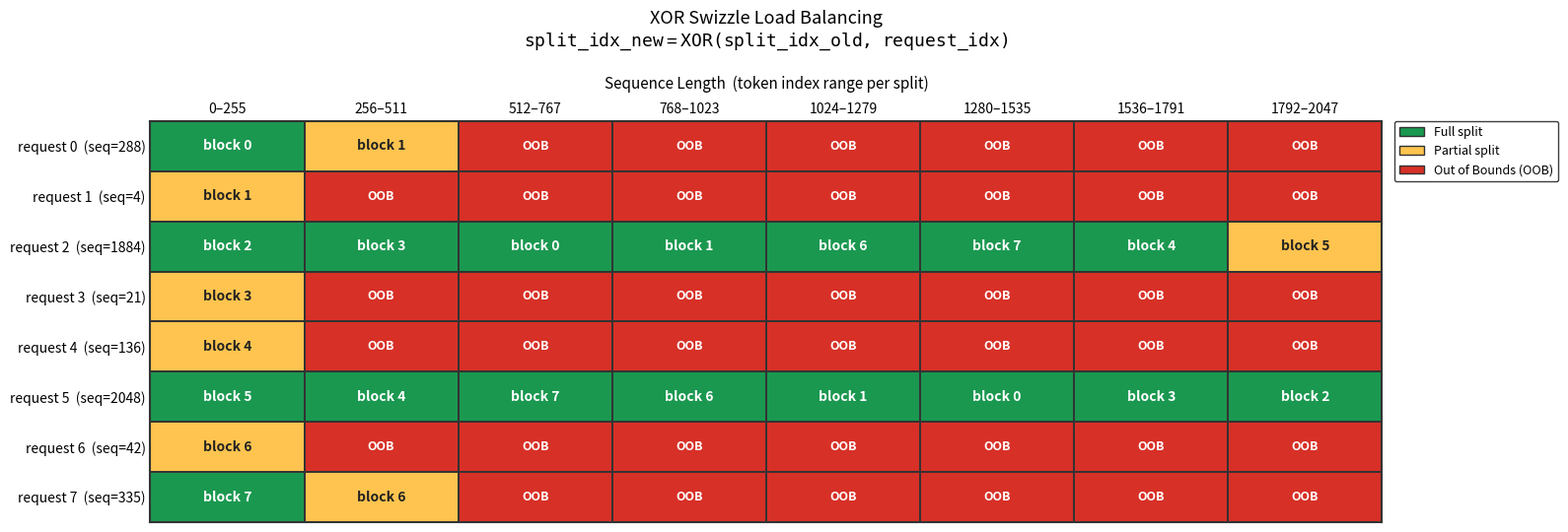

Write Python code to recreate this figure.
"""
Visualize XOR Swizzle Load Balancing for KV-split.

split_idx_new = XOR(split_idx_old, request_idx)

Each cell (row=request, col=sequence_range) shows which block handles it
after the XOR remapping.  Cell colour encodes the split type:
  - OOB      (sequence doesn't reach that range)  → red,    label "OOB"
  - Full     (entire 256-token range is covered)  → green,  label = block idx
  - Partial  (partially covered)                  → yellow, label = block idx
The entire tile is filled with the colour (no partial-fill bar).
"""
import matplotlib.pyplot as plt
import matplotlib.patches as mpatches

seq_lens = [288, 4, 1884, 21, 136, 2048, 42, 335]

N_REQUESTS = len(seq_lens)
N_SPLITS   = 8
SPLIT_SIZE = 256          # tokens per split

# ── colours ───────────────────────────────────────────────────────────────────
BG_COLOR      = "#ffffff"
GRID_COLOR    = "#333333"
OOB_COLOR     = "#d73027"   # red
FULL_COLOR    = "#1a9850"   # green
PARTIAL_COLOR = "#fec44f"   # amber-yellow (good contrast with dark text)

fig, ax = plt.subplots(figsize=(16, 5.5))
fig.patch.set_facecolor(BG_COLOR)
ax.set_facecolor(BG_COLOR)

CELL_W = 1.0
CELL_H = 1.0

for row, seq_len in enumerate(seq_lens):
    # request 0 at top → invert row for y position
    y = (N_REQUESTS - 1 - row) * CELL_H

    for col in range(N_SPLITS):
        x = col * CELL_W

        token_start = col * SPLIT_SIZE
        token_end   = (col + 1) * SPLIT_SIZE
        tokens_here = max(0, min(seq_len, token_end) - token_start)

        # ── classify cell ─────────────────────────────────────────────────────
        if tokens_here == 0:
            cell_type = "oob"
        elif tokens_here == SPLIT_SIZE:
            cell_type = "full"
        else:
            cell_type = "partial"

        # block assigned to this cell after XOR swizzle
        block_idx = col ^ row   # split_idx_new = split_idx_old XOR request_idx

        # ── choose colour / label ─────────────────────────────────────────────
        if cell_type == "oob":
            facecolor  = OOB_COLOR
            label      = "OOB"
            text_color = "white"
            fontsize   = 9
        elif cell_type == "full":
            facecolor  = FULL_COLOR
            label      = f"block {block_idx}"
            text_color = "white"
            fontsize   = 10
        else:  # partial
            facecolor  = PARTIAL_COLOR
            label      = f"block {block_idx}"
            text_color = "#222222"
            fontsize   = 10

        # ── draw fully-filled tile ────────────────────────────────────────────
        ax.add_patch(mpatches.Rectangle(
            (x, y), CELL_W, CELL_H,
            linewidth=1.4,
            edgecolor=GRID_COLOR,
            facecolor=facecolor,
            zorder=2,
        ))

        # ── centred label ─────────────────────────────────────────────────────
        ax.text(
            x + CELL_W / 2,
            y + CELL_H / 2,
            label,
            ha="center", va="center",
            color=text_color, fontsize=fontsize, fontweight="bold",
            zorder=3,
        )

# ── axes ──────────────────────────────────────────────────────────────────────
ax.set_xlim(0, N_SPLITS  * CELL_W)
ax.set_ylim(0, N_REQUESTS * CELL_H)

# x-axis: sequence-length ranges (shown at top)
ax.set_xticks([i + 0.5 for i in range(N_SPLITS)])
ax.set_xticklabels(
    [f"{i * SPLIT_SIZE}–{(i + 1) * SPLIT_SIZE - 1}" for i in range(N_SPLITS)],
    color="black", fontsize=10,
)
ax.xaxis.set_ticks_position("top")
ax.xaxis.set_label_position("top")
ax.tick_params(axis="x", top=True, bottom=False,
               labeltop=True, labelbottom=False, length=0)
ax.set_xlabel("Sequence Length  (token index range per split)",
              color="black", fontsize=11, labelpad=10)

# y-axis: request labels
ax.set_yticks([(N_REQUESTS - 1 - i) + 0.5 for i in range(N_REQUESTS)])
ax.set_yticklabels(
    [f"request {i}  (seq={seq_lens[i]})" for i in range(N_REQUESTS)],
    color="black", fontsize=10,
)
ax.tick_params(axis="y", left=True, right=False,
               labelleft=True, labelright=False, length=0)

# outer border
for spine in ax.spines.values():
    spine.set_edgecolor(GRID_COLOR)
    spine.set_linewidth(1.5)

# ── legend ────────────────────────────────────────────────────────────────────
legend_patches = [
    mpatches.Patch(facecolor=FULL_COLOR,    edgecolor=GRID_COLOR,
                   label="Full split"),
    mpatches.Patch(facecolor=PARTIAL_COLOR, edgecolor=GRID_COLOR,
                   label="Partial split"),
    mpatches.Patch(facecolor=OOB_COLOR,     edgecolor=GRID_COLOR,
                   label="Out of Bounds (OOB)"),
]
ax.legend(handles=legend_patches, loc="upper left",
          bbox_to_anchor=(1.01, 1), borderaxespad=0,
          fontsize=9, framealpha=0.95, edgecolor=GRID_COLOR)

# ── title ─────────────────────────────────────────────────────────────────────
plt.title(
    "XOR Swizzle Load Balancing\n"
    r"$\mathtt{split\_idx\_new = XOR(split\_idx\_old,\ request\_idx)}$",
    color="black", fontsize=13, pad=22,
)

plt.tight_layout()

out_path = "xor_swizzle_load_balancing.png"
plt.savefig(out_path, dpi=150, bbox_inches="tight", facecolor=BG_COLOR)
print(f"Saved → {out_path}")
